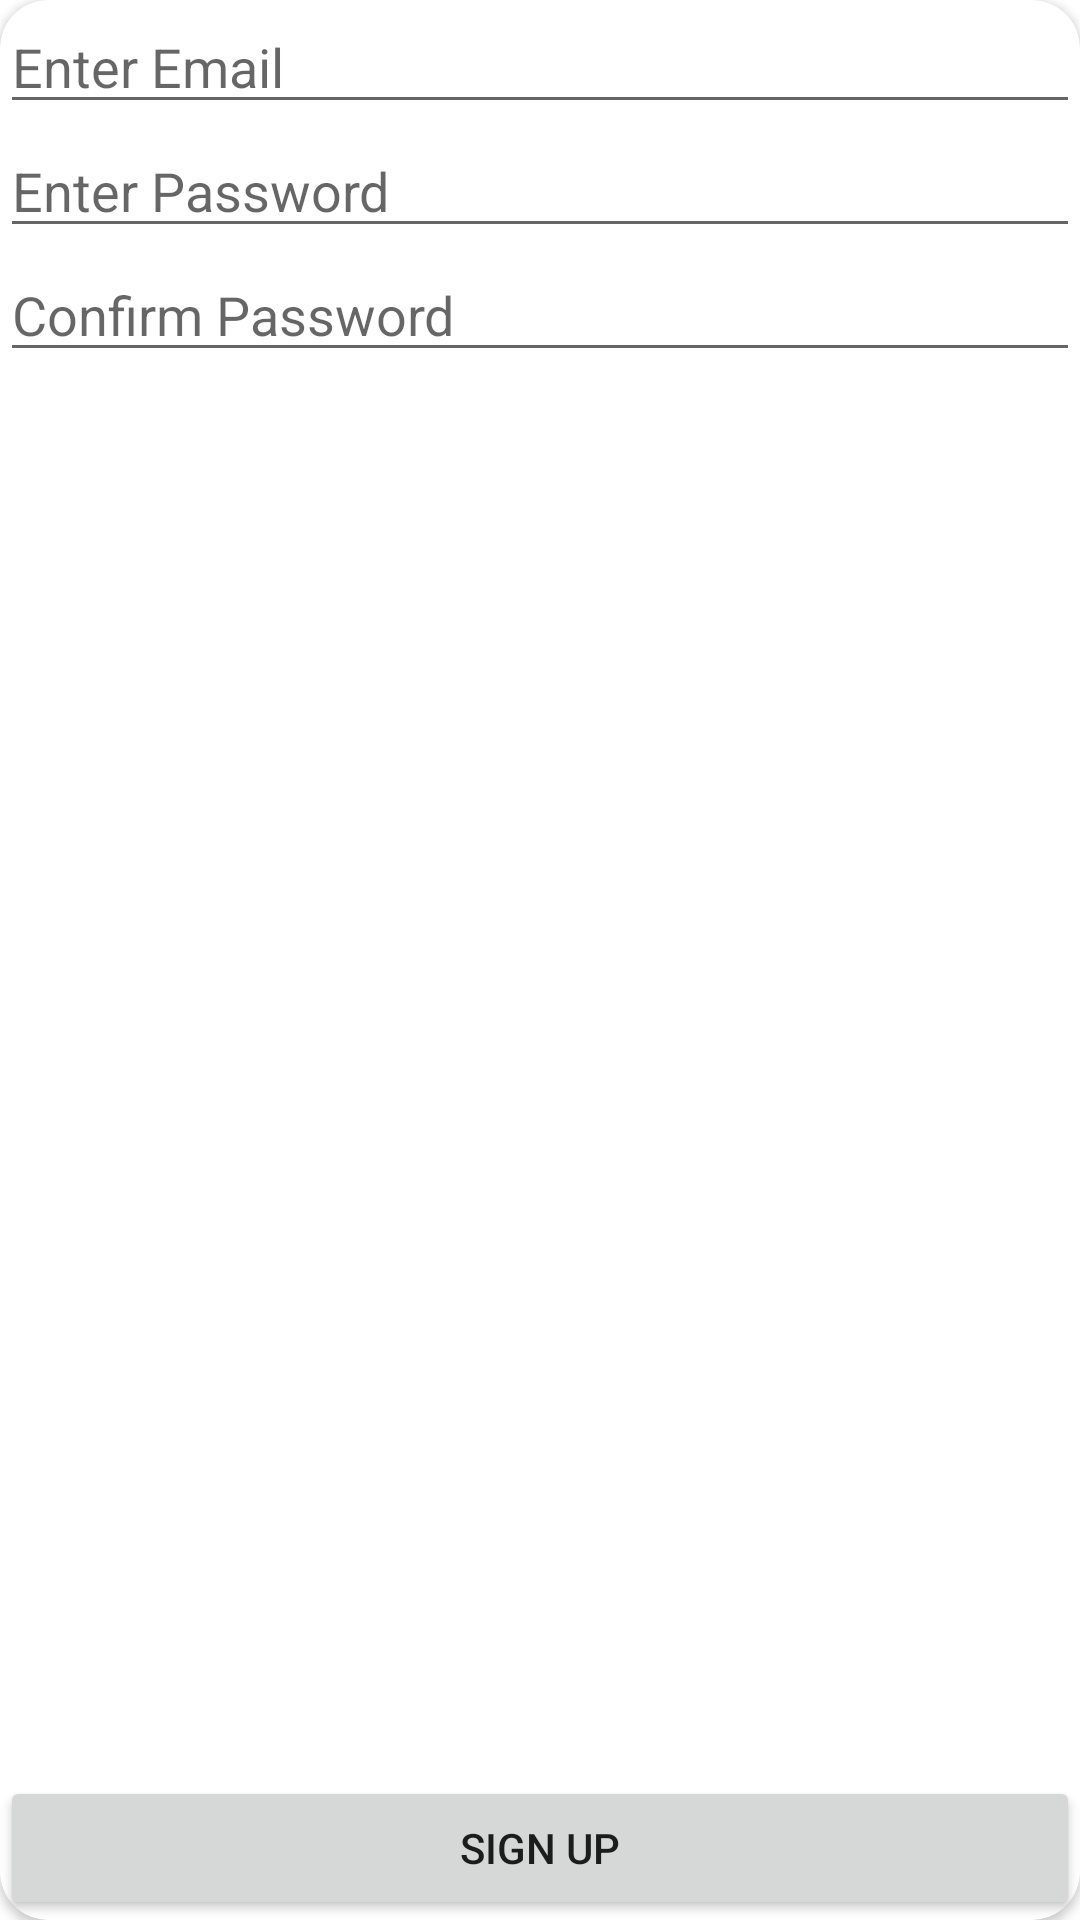

The Android layout XML behind this screen, and the referenced resources:
<!-- AndroidManifest.xml: application theme Theme.OneMansTrash -->
<!-- res/layout/sign_up_layout.xml -->
<?xml version="1.0" encoding="utf-8"?>
<androidx.cardview.widget.CardView xmlns:android="http://schemas.android.com/apk/res/android"
    android:layout_width="match_parent"
    android:layout_height="match_parent"
    xmlns:app="http://schemas.android.com/apk/res-auto"
    app:cardCornerRadius="16dp"
    android:focusable="true"
    android:clickable="true">

    <androidx.constraintlayout.widget.ConstraintLayout
        android:layout_width="match_parent"
        android:layout_height="match_parent">

        <EditText
            android:id="@+id/email_edittext"
            android:layout_width="match_parent"
            android:layout_height="wrap_content"
            android:inputType="text"
            android:hint="Enter Email"
            android:singleLine="true"
            android:maxLines="1"
            app:layout_constraintTop_toTopOf="parent"
            app:layout_constraintStart_toStartOf="parent"
            app:layout_constraintEnd_toEndOf="parent"
            />
        <EditText
            android:id="@+id/password1_edittext"
            android:layout_width="match_parent"
            android:layout_height="wrap_content"
            android:inputType="textPassword"
            android:singleLine="true"
            android:maxLines="1"
            android:hint="Enter Password"
            app:layout_constraintTop_toBottomOf="@id/email_edittext"
            app:layout_constraintStart_toStartOf="parent"
            app:layout_constraintEnd_toEndOf="parent"
            />
        <EditText
            android:id="@+id/password2_edittext"
            android:layout_width="match_parent"
            android:layout_height="wrap_content"
            android:inputType="textPassword"
            android:singleLine="true"
            android:maxLines="1"
            android:hint="Confirm Password"
            app:layout_constraintTop_toBottomOf="@id/password1_edittext"
            app:layout_constraintStart_toStartOf="parent"
            app:layout_constraintEnd_toEndOf="parent"
            />
        <Button
            android:id="@+id/sign_up_button"
            android:layout_width="0dp"
            android:layout_height="wrap_content"
            android:text="Sign Up"
            app:layout_constraintStart_toStartOf="parent"
            app:layout_constraintEnd_toEndOf="parent"
            app:layout_constraintBottom_toBottomOf="parent"/>

    </androidx.constraintlayout.widget.ConstraintLayout>



</androidx.cardview.widget.CardView>
<!-- resources referenced by this layout -->
<resources>
  <style name="Theme.OneMansTrash" parent="Theme.MaterialComponents.DayNight.NoActionBar">
          
          <item name="colorPrimary">@color/purple_500</item>
          <item name="colorPrimaryVariant">@color/purple_700</item>
          <item name="colorOnPrimary">@color/white</item>
          
          <item name="colorSecondary">@color/teal_200</item>
          <item name="colorSecondaryVariant">@color/teal_700</item>
          <item name="colorOnSecondary">@color/black</item>
          
          <item name="android:statusBarColor" tools:targetApi="l">?attr/colorPrimaryVariant</item>
          
      </style>
  <color name="purple_500">#FF6200EE</color>
  <color name="purple_700">#FF3700B3</color>
  <color name="white">#FFFFFFFF</color>
  <color name="teal_200">#FF03DAC5</color>
  <color name="teal_700">#FF018786</color>
  <color name="black">#FF000000</color>
</resources>
